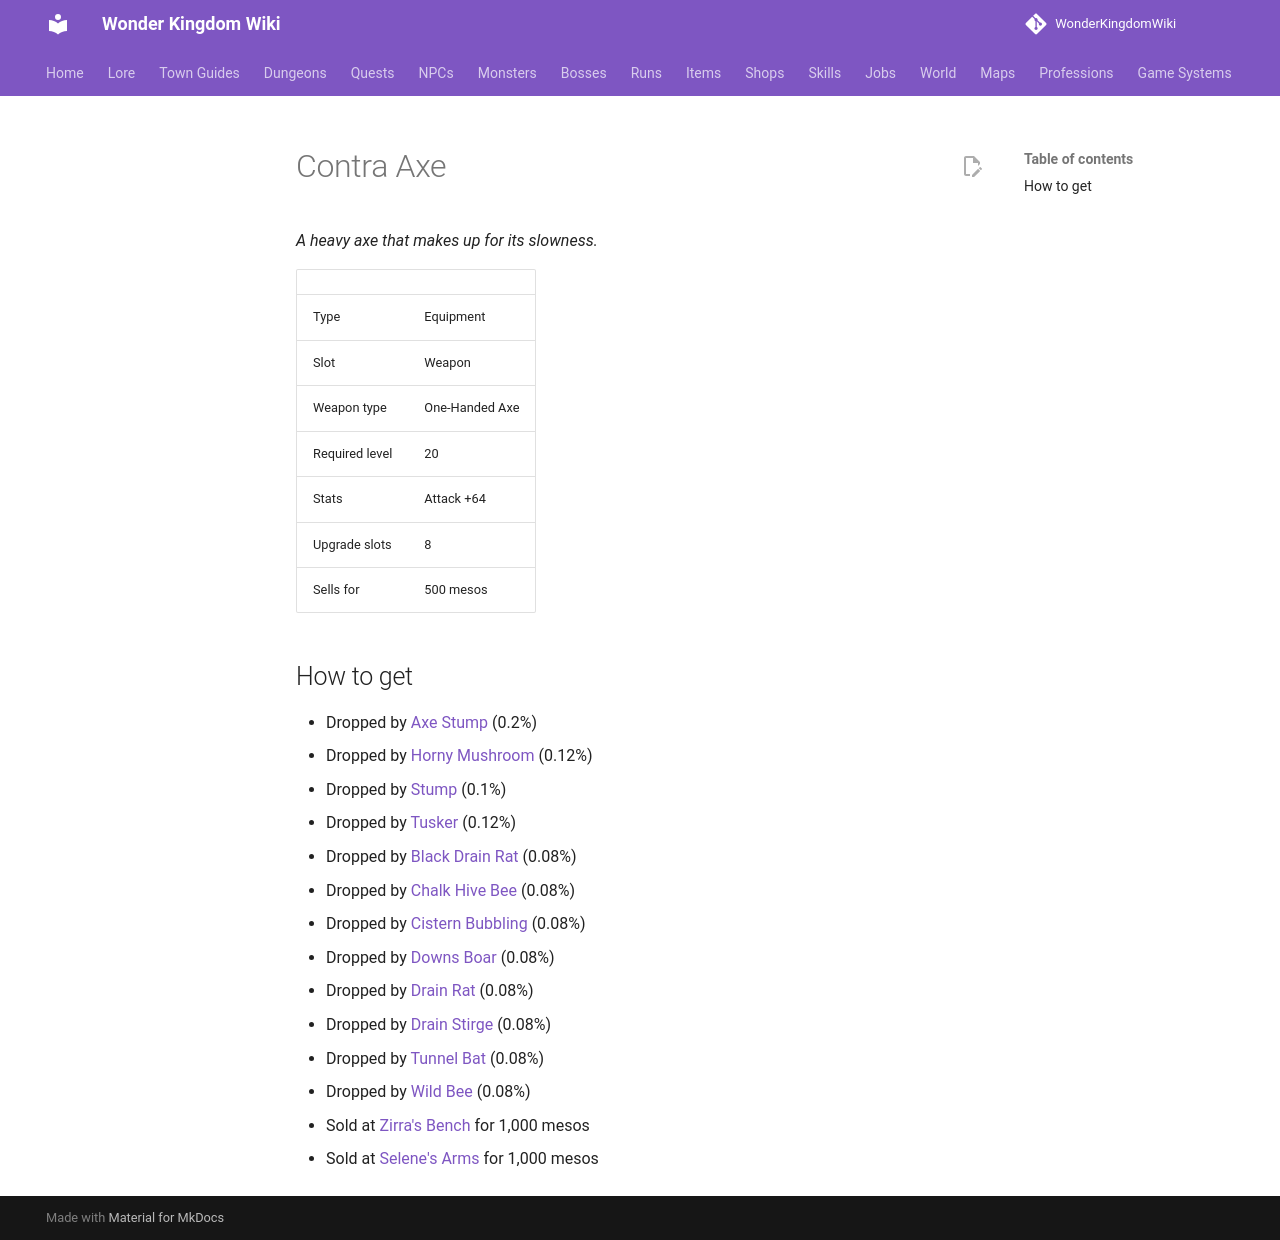

repository: alonohana627/WonderKingdomWiki · page: items/contra_axe/index.html · generator: mkdocs

<!-- Generated by tools/generate.py from GameLib. Do not edit: changes are overwritten. -->

# Contra Axe

*A heavy axe that makes up for its slowness.*

|  |  |
|---|---|
| Type | Equipment |
| Slot | Weapon |
| Weapon type | One-Handed Axe |
| Required level | 20 |
| Stats | Attack +64 |
| Upgrade slots | 8 |
| Sells for | 500 mesos |

## How to get

- Dropped by [Axe Stump](../monsters/axe_stump.md) (0.2%)
- Dropped by [Horny Mushroom](../monsters/horny_mushroom.md) (0.12%)
- Dropped by [Stump](../monsters/stump.md) (0.1%)
- Dropped by [Tusker](../monsters/tusker.md) (0.12%)
- Dropped by [Black Drain Rat](../monsters/black_drain_rat.md) (0.08%)
- Dropped by [Chalk Hive Bee](../monsters/chalk_hive_bee.md) (0.08%)
- Dropped by [Cistern Bubbling](../monsters/cistern_bubbling.md) (0.08%)
- Dropped by [Downs Boar](../monsters/downs_boar.md) (0.08%)
- Dropped by [Drain Rat](../monsters/drain_rat.md) (0.08%)
- Dropped by [Drain Stirge](../monsters/drain_stirge.md) (0.08%)
- Dropped by [Tunnel Bat](../monsters/tunnel_bat.md) (0.08%)
- Dropped by [Wild Bee](../monsters/wild_bee.md) (0.08%)
- Sold at [Zirra's Bench](../shops/midbarium_zirra.md) for 1,000 mesos
- Sold at [Selene's Arms](../shops/selsior_arms.md) for 1,000 mesos
